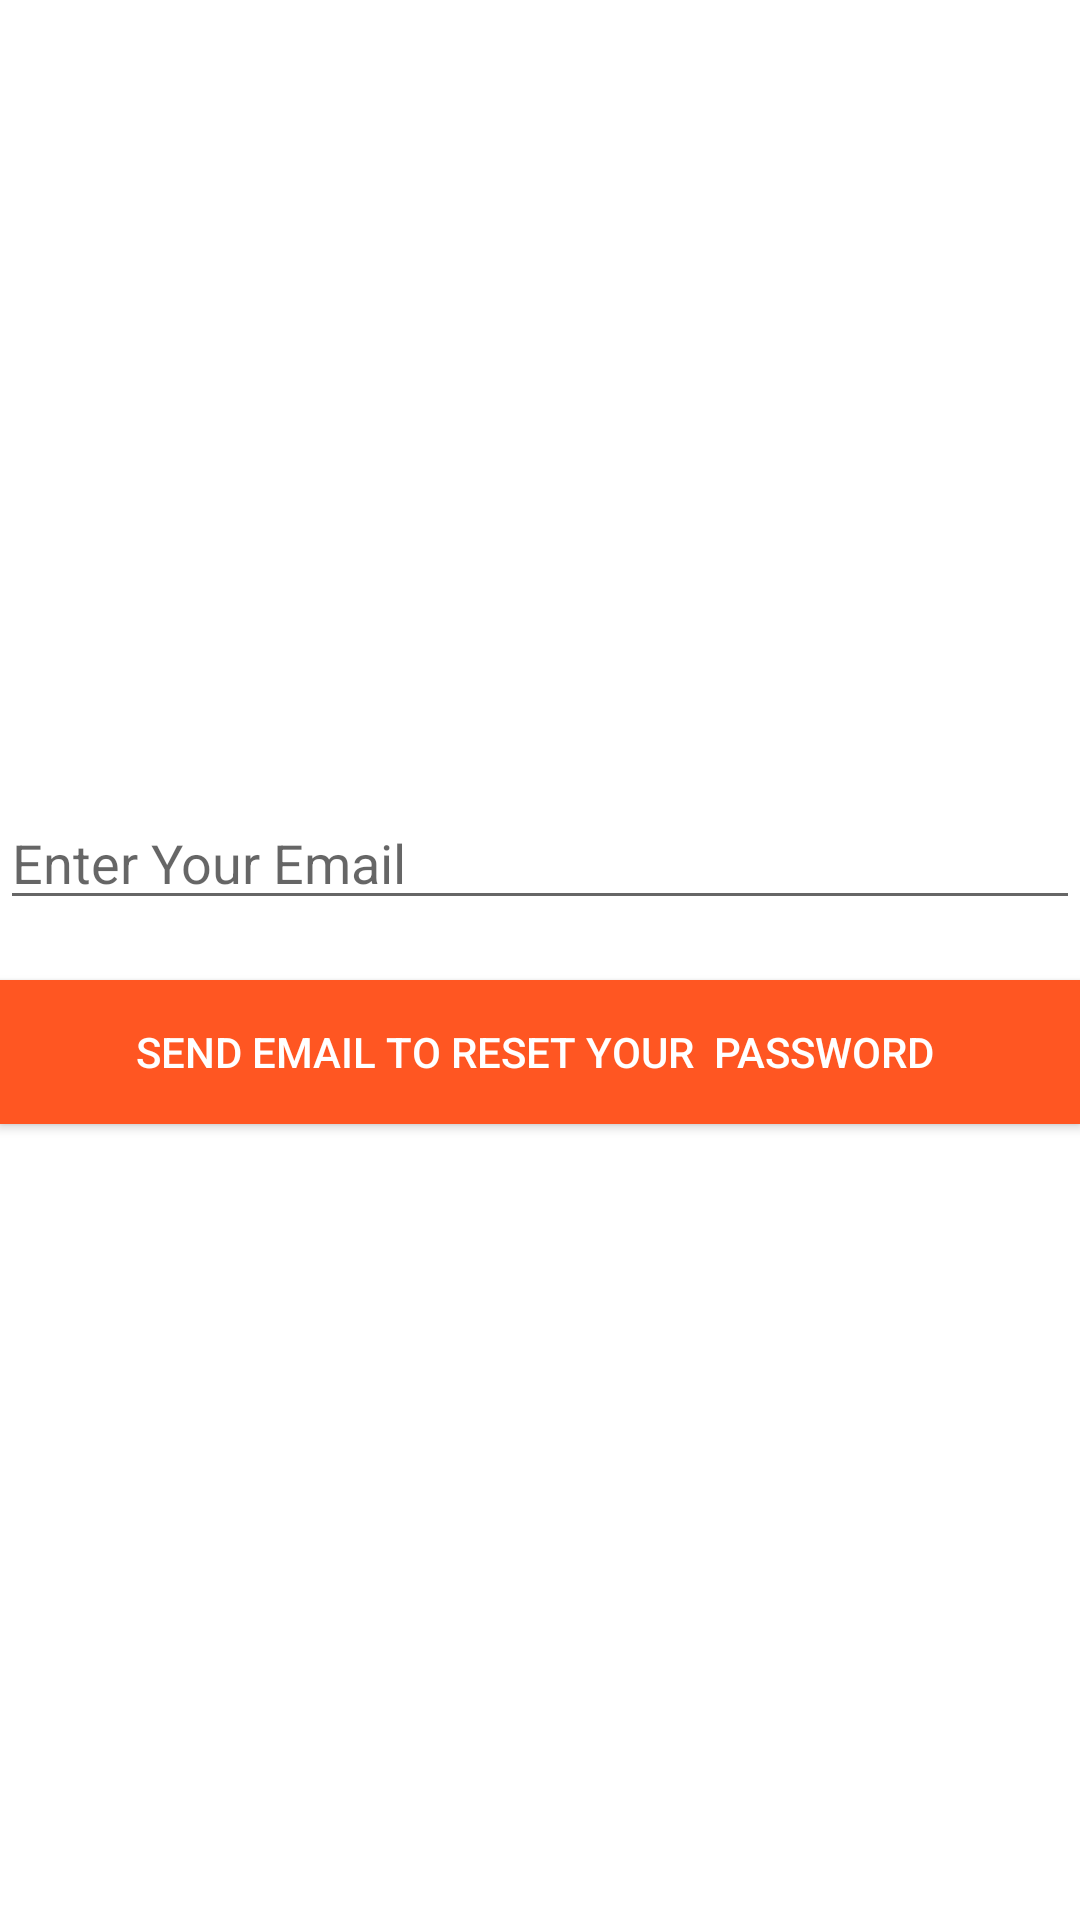

Layout XML and referenced resources for this Android screen:
<!-- AndroidManifest.xml: application theme Theme.IUCASTI1 -->
<!-- res/layout/activity_forgertpassword.xml -->
<?xml version="1.0" encoding="utf-8"?>
<RelativeLayout xmlns:android="http://schemas.android.com/apk/res/android"
    xmlns:app="http://schemas.android.com/apk/res-auto"
    xmlns:tools="http://schemas.android.com/tools"
    android:layout_width="match_parent"
    android:layout_height="match_parent"
    tools:context=".forgertpasswordActivity"
    android:layout_margin="30dp"
    android:gravity="center"
    >
    <EditText
        android:id="@+id/entema_et"
        android:layout_width="match_parent"
        android:layout_height="wrap_content"
        android:hint="Enter Your Email"
        android:inputType="text"/>
    <androidx.appcompat.widget.AppCompatButton
        android:layout_width="match_parent"
        android:layout_height="wrap_content"
        android:layout_below="@id/entema_et"
        android:layout_marginTop="20dp"
        android:text="send email to reset your  password "
        android:textAllCaps="true"
        android:gravity="center"
        android:background="#FF5622"
        android:textColor="#fff"/>


</RelativeLayout>
<!-- resources referenced by this layout -->
<resources>
  <style name="Theme.IUCASTI1" parent="Theme.MaterialComponents.DayNight.DarkActionBar">
          
          <item name="colorPrimary">@color/purple_500</item>
          <item name="colorPrimaryVariant">@color/purple_700</item>
          <item name="colorOnPrimary">@color/white</item>
          
          <item name="colorSecondary">@color/teal_200</item>
          <item name="colorSecondaryVariant">@color/teal_700</item>
          <item name="colorOnSecondary">@color/black</item>
          
          <item name="android:statusBarColor" tools:targetApi="l">?attr/colorPrimaryVariant</item>
          
      </style>
  <!-- not gathered from this repository: default colours our renderer supplied (Android Studio template values) -->
  <color name="purple_500">#FF6200EE</color>
  <color name="purple_700">#FF3700B3</color>
  <color name="teal_200">#FF03DAC5</color>
  <color name="teal_700">#FF018786</color>
  <color name="black">#FF000000</color>
  <color name="white">#FFFFFFFF</color>
</resources>
